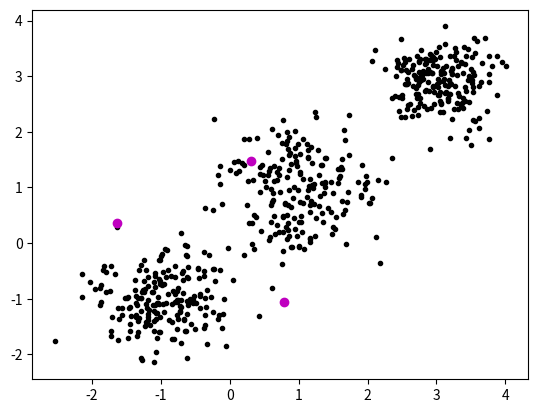

This figure's Python source: (Note: this script raises an exception after producing the figure.)
# -*- coding: utf-8 -*-
"""
k.means
"""

import numpy as np
import matplotlib.pyplot as plt

np.random.seed(7)

x1 = np.random.standard_normal((100,2))*0.6+np.ones((100,2))
x2 = np.random.standard_normal((100,2))*0.5-np.ones((100,2))
x3 = np.random.standard_normal((100,2))*0.4-2*np.ones((100,2))+5
X = np.concatenate((x1,x2,x3),axis=0)

plt.plot(X[:,0],X[:,1],'k.')
plt.show()

# Initialization
# Drawing the centroids
n = 3
c = np.zeros((n, 2))
for i in range(2):
    c[:, i] = np.random.rand(n)
    ma = max(X[:, i])
    mi = min(X[:, i])
    c[:, i] = c[:, i]*(ma - mi) + mi
    
x1 = np.random.standard_normal((100,2))*0.6+np.ones((100,2))
x2 = np.random.standard_normal((100,2))*0.5-np.ones((100,2))
x3 = np.random.standard_normal((100,2))*0.4-2*np.ones((100,2))+5
X = np.concatenate((x1,x2,x3),axis=0)

plt.plot(X[:, 0], X[:, 1], 'k.')
plt.plot(c[:, 0], c[:, 1], 'mo')
plt.show()

#Assign points to centroids
m = X.shape[0]
labels = np.zeros((m,))
tol = 1

for i in range(7):
    for i in range(300):
        minDist = np.Infinity
        for j in range(3):
            d = np.sqrt(((c[j, 0] - X[i, 0])**2) + ((c[j, 1] - X[i, 1])**2))
            if(d < minDist):
                minDist = d
                l = j
        labels[i] = l
    

plt.plot(X[labels==0,0],X[labels==0,1],'r.', label='cluster 1')
plt.plot(X[labels==1,0],X[labels==1,1],'b.', label='cluster 2')
plt.plot(X[labels==2,0],X[labels==2,1],'g.', label='cluster 3')

plt.plot(c[:,0],c[:,1],'mo',markersize=8, label='centroids')

plt.legend(loc='best')
plt.show()